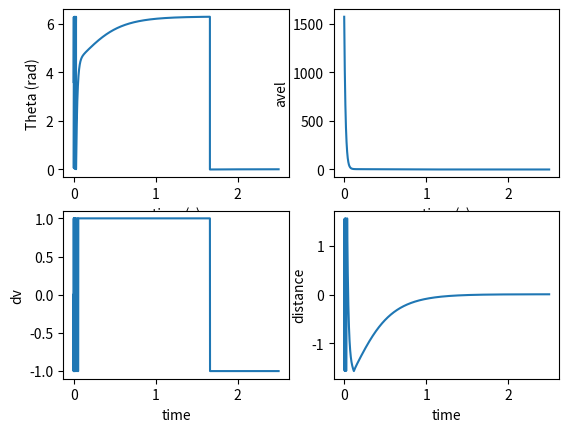

The script that saved this image:
import math
import matplotlib.pyplot as plt
import random as rand
import numpy as np

def distance(theta, radius):
    deg = theta * 180 / math.pi
    if (deg <= 90):
        return theta * radius
    if (deg > 270):
        return (theta - 2 * math.pi) * radius
    if (deg > 90) and (deg <= 180):
        return (math.pi - theta) * radius
    if (deg > 180) and (deg <= 270):
        return (math.pi - theta) * radius
    else:
        print(deg)

# added test as an argument so this can be used with multiple sims
def rtest(sim_test):
    #Does a run with random initial theta
    theta_0 = rand.random() * 2 * math.pi
    a = sim_test(theta_0)

    print('Final angle: ', a["theta"][-1])

    plt.subplot(2,2,1)
    plt.plot(a["time"], a["theta"])
    plt.xlabel("time (s)")
    plt.ylabel("Theta (rad)")

    plt.subplot(2,2,2)
    plt.plot(a["time"], a["avel"])
    plt.xlabel("time (s)")
    plt.ylabel("avel")

    plt.subplot(2,2,3)
    plt.plot(a["time"], a["dv"])
    plt.xlabel("time")
    plt.ylabel("dv")

    plt.subplot(2,2,4)
    plt.plot(a["time"], a["distance"])
    plt.xlabel("time")
    plt.ylabel("distance")
    plt.show()


def mtest(n):
    #Perform n sims with random starting angles
    #prints the percentage of successful runs
    #returns a list of distances

    results = [test(rand.random() * 2 * math.pi)["distance"][-1] for i in range(n)]
    s = [i for i in results if math.fabs(i) < .3]
    print("{0}%".format(len(s) * 100 / len(results)))
    return results


def otest(n):
    #performs n sims with angles incremented from 0 to 2pi
    #prints percentage of successful runs
    #returns a list of distances

    results = [test(i * 2 * math.pi / n)['distance'][-1] for i in range(n)]
    s = [i for i in results if math.fabs(i) < .2]
    print("{0}%".format(len(s) * 100 / len(results)))
    return results


def test(theta):
    #performs a sim with given starting angle
    motor_mass = .845 #kg
    propeller_mass = .300 #kg
    added_mass = .2 #weight of whatever we add to motor (kg)

    m = motor_mass + propeller_mass + added_mass
    prop_length = .7 #meter
    prop_rad = prop_length / 2
    motor_rad = .089 / 2 #meters


    prop_I = 0.004064 * 2
    motor_I = (motor_mass * motor_rad ** 2) / 2 #I = m * r ^2 for thin shelled cylinder, assume only half of motor mass is spinning
    #I = m * 4 * r / 12

    I = prop_I + motor_I

    f_const = 8.89644 #2lbs of force

    max_iter = 50000
    dt = .00005
    avel = 15000 * math.pi/30 # 15000 rpm to rad/sec
    magnet_range = math.pi/6

    all_theta = [theta]
    all_avel = [avel]
    all_dv = [0]
    
    # aero drag values
    air_density = 1.225
    v = 26.8
    A = 6.4 * 100**-2
    Cd_front = .01
    Cd_back = .34

    # old values still needed for older functions - want to remove in the future
    r=1
    l=.2

    for i in range(1,max_iter):
        #Friction
        avel = avel * .997

        #Magnet Force
        if (theta < magnet_range) or ((theta < math.pi + magnet_range) and (theta > math.pi)):
            f = -1 * math.fabs(math.sin(theta)) * f_const
            all_dv.append(-1)

        elif (theta > math.pi - magnet_range) or ((theta < math.pi) and theta > math.pi - magnet_range):
            f = 1 * math.fabs(math.sin(theta)) * f_const
            all_dv.append(1)

        else:
            f = 0
            all_dv.append(0)

        #Aero Torque = force_back * half length of prop - force_front * half length of prop
        # Cd is adjusted for angle with the cos 
        aero_torque = (air_density * v**2 * A / 2) * (Cd_back - Cd_front) * math.fabs(math.cos(theta)) * prop_length /4

        torque = f * l + aero_torque
        dv = torque * dt / I
        avel = avel + dv
        theta = theta + avel * dt

        #reset theta to within 2pi range
        if (theta >= 2 * math.pi):
            theta = theta - (2 * math.pi)
        if (theta < 0):
            theta += 2 * math.pi

        all_theta.append(theta)
        all_avel.append(avel)

    all_t = [i * dt for i in range(max_iter)]
    all_distance = [distance(i,r) for i in all_theta]
    return {"time" : all_t, "theta" : all_theta, "avel" : all_avel,
            "distance" : all_distance, "dv" : all_dv}

def save_data(test, fname):
    np.savetxt(fname, np.c_[test["time"], test["theta"], test["distance"]], delimiter = ',')

if __name__ == '__main__':
    print('here')
    rtest(test)
